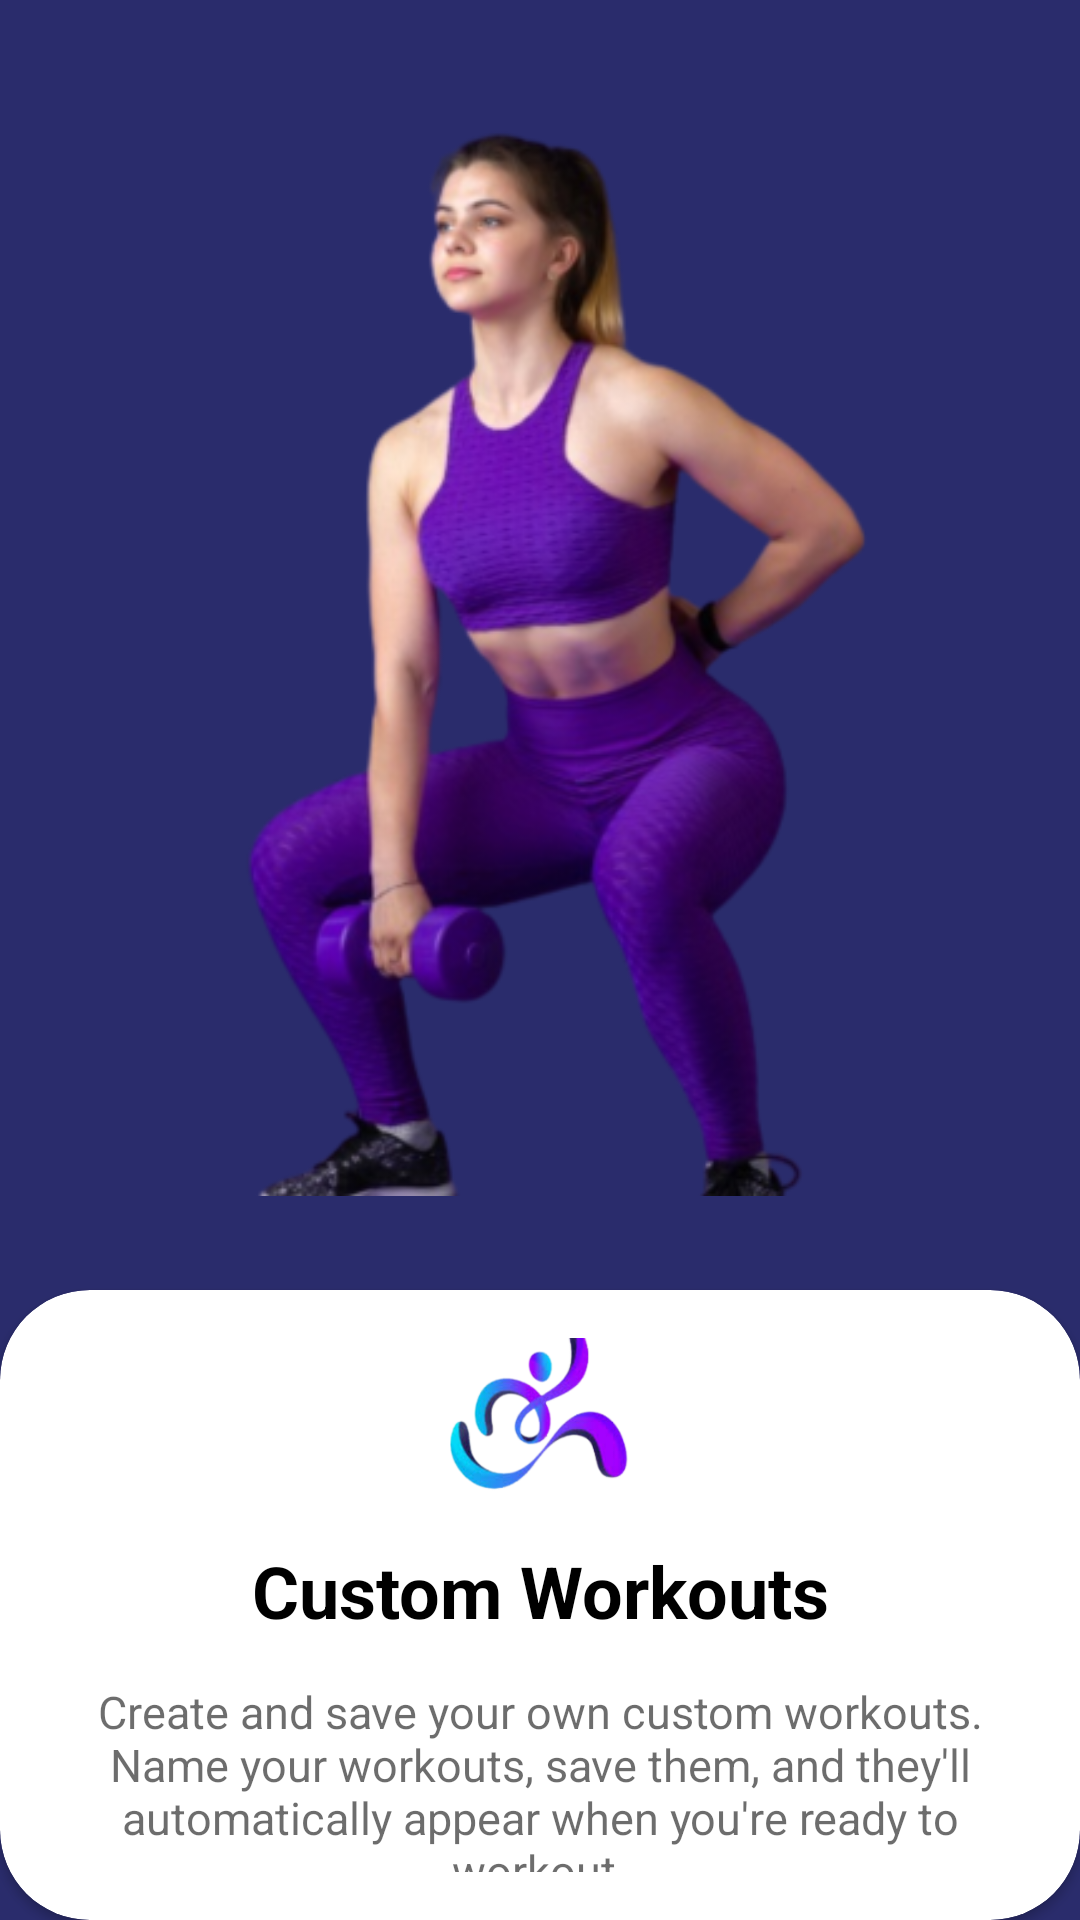

Produce the Android XML layout that renders to this screen, including the resource entries it uses.
<!-- AndroidManifest.xml: application theme Theme.Lab_Exam2 -->
<!-- res/layout/activity_get_started3.xml -->
<?xml version="1.0" encoding="utf-8"?>
<androidx.constraintlayout.widget.ConstraintLayout xmlns:android="http://schemas.android.com/apk/res/android"
    xmlns:app="http://schemas.android.com/apk/res-auto"
    xmlns:tools="http://schemas.android.com/tools"
    android:id="@+id/getStarted3"
    android:layout_width="match_parent"
    android:layout_height="match_parent"
    android:background="@color/primaryColor"
    tools:context=".getStarted_3">

    
    <ImageView
        android:id="@+id/imageView4"
        android:layout_width="wrap_content"
        android:layout_height="430dp"
        android:scaleType="fitCenter"
        app:srcCompat="@drawable/get3"
        app:layout_constraintTop_toTopOf="parent"
        app:layout_constraintStart_toStartOf="parent"
        app:layout_constraintEnd_toEndOf="parent"
        app:layout_constraintHorizontal_bias="0.5" />

    
    <androidx.cardview.widget.CardView
        android:id="@+id/cardView"
        android:layout_width="match_parent"
        android:layout_height="0dp"
        app:cardCornerRadius="30dp"
        app:layout_constraintBottom_toBottomOf="parent"
        app:layout_constraintStart_toStartOf="parent"
        app:layout_constraintEnd_toEndOf="parent"
        app:layout_constraintTop_toBottomOf="@id/imageView4">

        <LinearLayout
            android:layout_width="match_parent"
            android:layout_height="match_parent"
            android:gravity="center_horizontal"
            android:orientation="vertical"
            android:padding="16dp">

            
            <ImageView
                android:id="@+id/imageView6"
                android:layout_width="60dp"
                android:layout_height="60dp"
                app:srcCompat="@drawable/logo" />

            
            <TextView
                android:id="@+id/textView3"
                android:layout_width="240dp"
                android:layout_height="wrap_content"
                android:text="Custom Workouts"
                android:textAlignment="center"
                android:textColor="@color/black"
                android:textSize="24sp"
                android:textStyle="bold"
                android:layout_marginTop="8dp" />

            
            <TextView
                android:id="@+id/textView4"
                android:layout_width="320dp"
                android:layout_height="wrap_content"
                android:layout_marginTop="14dp"
                android:text="Create and save your own custom workouts. Name your workouts, save them, and they'll automatically appear when you're ready to workout."
                android:textAlignment="center"
                android:textColor="#96070707"
                android:textSize="15sp" />

            
            <LinearLayout
                android:id="@+id/dotLayout"
                android:layout_width="wrap_content"
                android:layout_height="wrap_content"
                android:layout_marginTop="26dp"
                android:layout_marginBottom="10dp"
                android:gravity="center"
                android:orientation="horizontal">

                <View
                    android:layout_width="10dp"
                    android:layout_height="10dp"
                    android:layout_margin="5dp"
                    android:background="#69050505" />

                <View
                    android:layout_width="10dp"
                    android:layout_height="10dp"
                    android:layout_margin="5dp"
                    android:background="#69050505" />

                <View
                    android:layout_width="10dp"
                    android:layout_height="10dp"
                    android:layout_margin="5dp"
                    android:background="@color/accentColor" />
            </LinearLayout>

            
            <Button
                android:id="@+id/button"
                android:layout_width="match_parent"
                android:layout_height="wrap_content"
                android:layout_marginStart="16dp"
                android:layout_marginTop="14dp"
                android:layout_marginEnd="16dp"
                android:backgroundTint="@color/accentColor"
                android:text="@string/start_training"
                android:textSize="16sp" />

        </LinearLayout>
    </androidx.cardview.widget.CardView>

</androidx.constraintlayout.widget.ConstraintLayout>
<!-- resources referenced by this layout -->
<resources>
  <color name="accentColor">#8F5BE7</color>
  <color name="black">#000000</color>
  <color name="primaryColor">#2a2c6c</color>
  <!-- drawable get3: png bitmap (drawable, 107552 bytes) -->
  <!-- drawable logo: png bitmap (drawable, 39749 bytes) -->
  <string name="start_training">Start Training</string>
  <style name="Theme.Lab_Exam2" parent="Base.Theme.Lab_Exam2" />
  <style name="Base.Theme.Lab_Exam2" parent="Theme.Material3.DayNight.NoActionBar">
          
          
      </style>
</resources>
